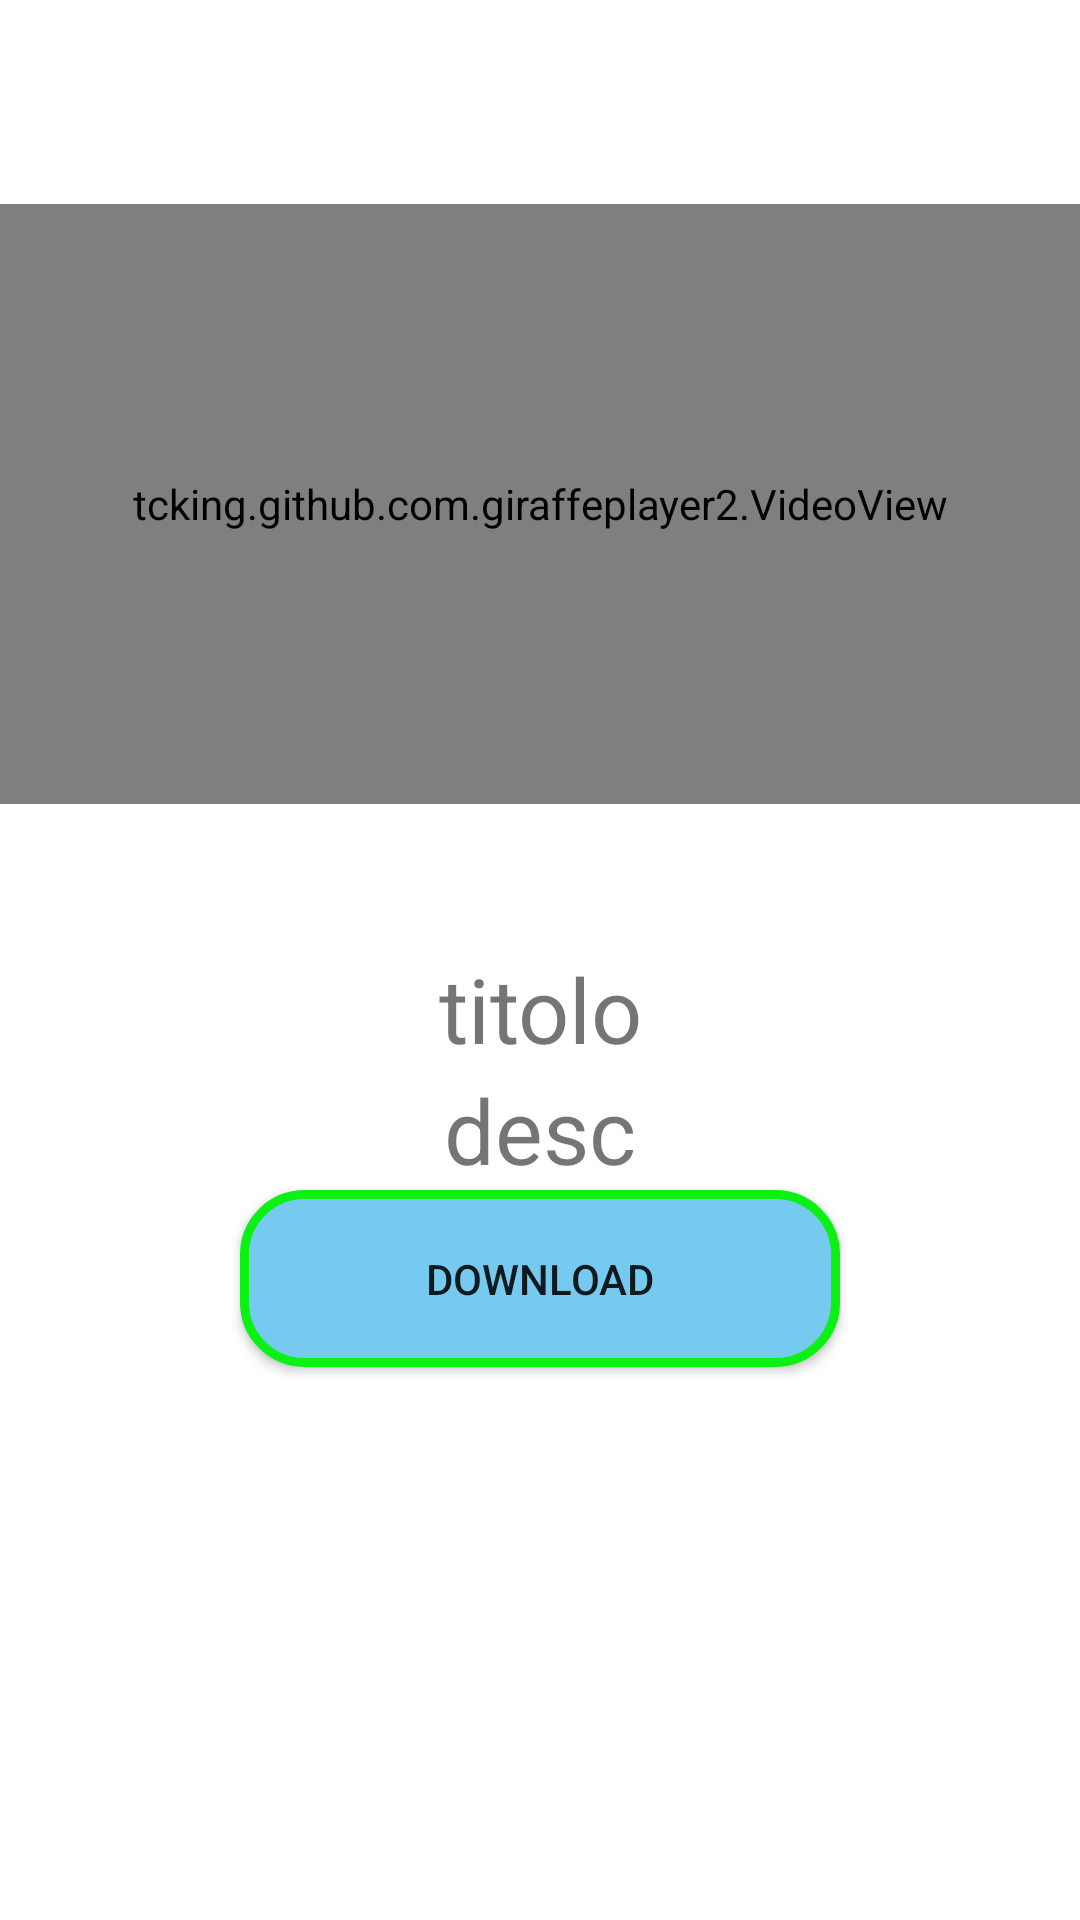

Here is an Android app screen rendered from its layout file. Give the layout XML and the strings, colors and styles it references.
<!-- AndroidManifest.xml: application theme Theme.ProvaFirebase02 -->
<!-- res/layout/video_item.xml -->
<?xml version="1.0" encoding="utf-8"?>
<androidx.constraintlayout.widget.ConstraintLayout
    xmlns:android="http://schemas.android.com/apk/res/android"
    xmlns:app="http://schemas.android.com/apk/res-auto"
    xmlns:tools="http://schemas.android.com/tools"
    android:layout_width="match_parent"
    android:layout_height="match_parent">


    <tcking.github.com.giraffeplayer2.VideoView
        android:id="@+id/videoView"
        android:layout_width="match_parent"
        android:layout_height="200dp"
        android:layout_marginTop="68dp"
        app:layout_constraintStart_toStartOf="parent"
        app:layout_constraintTop_toTopOf="parent" />

    <LinearLayout
        android:layout_width="match_parent"
        android:layout_height="200dp"
        android:layout_marginTop="48dp"
        android:orientation="vertical"
        app:layout_constraintTop_toBottomOf="@+id/videoView"
        tools:layout_editor_absoluteX="0dp">

        <TextView
            android:id="@+id/videoTitle"
            android:layout_width="match_parent"
            android:layout_height="wrap_content"
            android:text="titolo"
            android:textSize="30dp"
            android:gravity="center"
            />

        <TextView
            android:id="@+id/videoDesc"
            android:layout_width="match_parent"
            android:layout_height="wrap_content"
            android:text="desc"
            android:textSize="30dp"
            android:gravity="center"
            />

        <Button
            android:id="@+id/downButt"
            android:layout_width="200dp"
            android:layout_height="wrap_content"
            android:layout_gravity="center"
            android:background="@drawable/buttons"
            android:text="Download" />
    </LinearLayout>

</androidx.constraintlayout.widget.ConstraintLayout>
<!-- resources referenced by this layout -->
<resources>
  <!-- drawable buttons (drawable) -->
  <?xml version="1.0" encoding="utf-8"?>
  <shape xmlns:android="http://schemas.android.com/apk/res/android">
      <corners android:radius = "20dp"/>
      <solid android:color="#77CAEF"/>
      <padding android:bottom="20dp" android:left="20dp" android:right="20dp" android:top="20dp" />
      <stroke android:color="#0AF113" android:width="3dp"/>
  
  </shape>
  <style name="Theme.ProvaFirebase02" parent="Theme.MaterialComponents.DayNight.DarkActionBar">
          
          <item name="colorPrimary">@color/purple_500</item>
          <item name="colorPrimaryVariant">@color/purple_700</item>
          <item name="colorOnPrimary">@color/white</item>
          
          <item name="colorSecondary">@color/teal_200</item>
          <item name="colorSecondaryVariant">@color/teal_700</item>
          <item name="colorOnSecondary">@color/black</item>
          
          <item name="android:statusBarColor" tools:targetApi="l">?attr/colorPrimaryVariant</item>
          
      </style>
  <!-- not gathered from this repository: default colours our renderer supplied (Android Studio template values) -->
  <color name="purple_500">#FF6200EE</color>
  <color name="purple_700">#FF3700B3</color>
  <color name="teal_200">#FF03DAC5</color>
  <color name="teal_700">#FF018786</color>
  <color name="black">#FF000000</color>
  <color name="white">#FFFFFFFF</color>
</resources>
